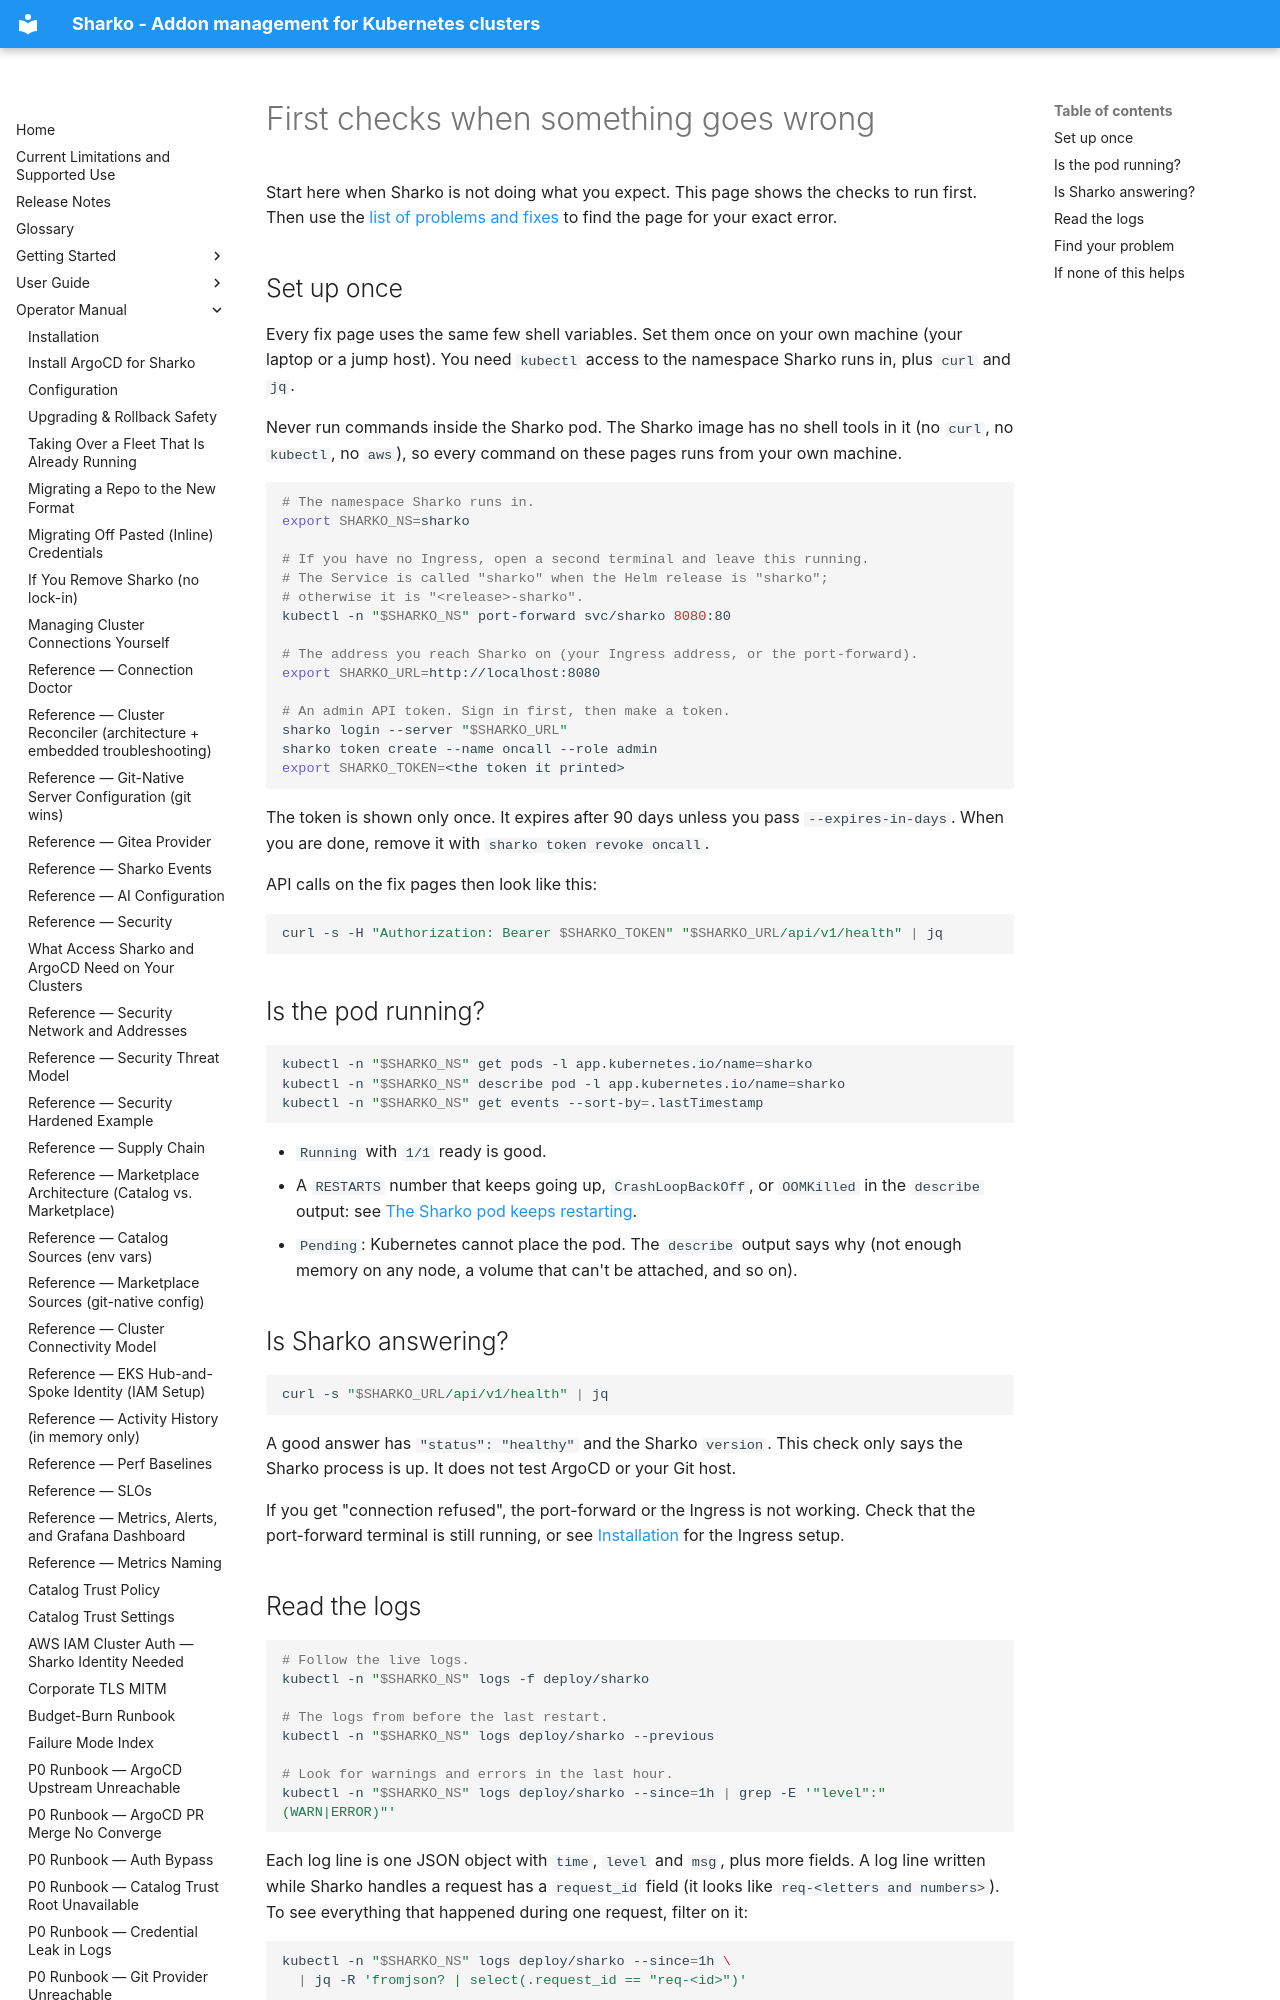

repository: MoranWeissman/sharko · page: operator/troubleshooting/index.html · generator: mkdocs

# First checks when something goes wrong

Start here when Sharko is not doing what you expect. This page shows the
checks to run first. Then use the
[list of problems and fixes](failure-mode-index.md) to find the page for
your exact error.

## Set up once

Every fix page uses the same few shell variables. Set them once on your
own machine (your laptop or a jump host). You need `kubectl` access to
the namespace Sharko runs in, plus `curl` and `jq`.

Never run commands inside the Sharko pod. The Sharko image has no shell
tools in it (no `curl`, no `kubectl`, no `aws`), so every command on
these pages runs from your own machine.

```sh
# The namespace Sharko runs in.
export SHARKO_NS=sharko

# If you have no Ingress, open a second terminal and leave this running.
# The Service is called "sharko" when the Helm release is "sharko";
# otherwise it is "<release>-sharko".
kubectl -n "$SHARKO_NS" port-forward svc/sharko 8080:80

# The address you reach Sharko on (your Ingress address, or the port-forward).
export SHARKO_URL=http://localhost:8080

# An admin API token. Sign in first, then make a token.
sharko login --server "$SHARKO_URL"
sharko token create --name oncall --role admin
export SHARKO_TOKEN=<the token it printed>
```

The token is shown only once. It expires after 90 days unless you pass
`--expires-in-days`. When you are done, remove it with
`sharko token revoke oncall`.

API calls on the fix pages then look like this:

```sh
curl -s -H "Authorization: Bearer $SHARKO_TOKEN" "$SHARKO_URL/api/v1/health" | jq
```

## Is the pod running?

```sh
kubectl -n "$SHARKO_NS" get pods -l app.kubernetes.io/name=sharko
kubectl -n "$SHARKO_NS" describe pod -l app.kubernetes.io/name=sharko
kubectl -n "$SHARKO_NS" get events --sort-by=.lastTimestamp
```

- `Running` with `1/1` ready is good.
- A `RESTARTS` number that keeps going up, `CrashLoopBackOff`, or
  `OOMKilled` in the `describe` output: see
  [The Sharko pod keeps restarting](oom-restart-loop.md).
- `Pending`: Kubernetes cannot place the pod. The `describe` output says
  why (not enough memory on any node, a volume that can't be attached,
  and so on).

## Is Sharko answering?

```sh
curl -s "$SHARKO_URL/api/v1/health" | jq
```

A good answer has `"status": "healthy"` and the Sharko `version`. This
check only says the Sharko process is up. It does not test ArgoCD or
your Git host.

If you get "connection refused", the port-forward or the Ingress is not
working. Check that the port-forward terminal is still running, or see
[Installation](installation.md) for the Ingress setup.

## Read the logs

```sh
# Follow the live logs.
kubectl -n "$SHARKO_NS" logs -f deploy/sharko

# The logs from before the last restart.
kubectl -n "$SHARKO_NS" logs deploy/sharko --previous

# Look for warnings and errors in the last hour.
kubectl -n "$SHARKO_NS" logs deploy/sharko --since=1h | grep -E '"level":"(WARN|ERROR)"'
```

Each log line is one JSON object with `time`, `level` and `msg`, plus
more fields. A log line written while Sharko handles a request has a
`request_id` field (it looks like `req-<letters and numbers>`). To see
everything that happened during one request, filter on it:

```sh
kubectl -n "$SHARKO_NS" logs deploy/sharko --since=1h \
  | jq -R 'fromjson? | select(.request_id == "req-<id>")'
```
